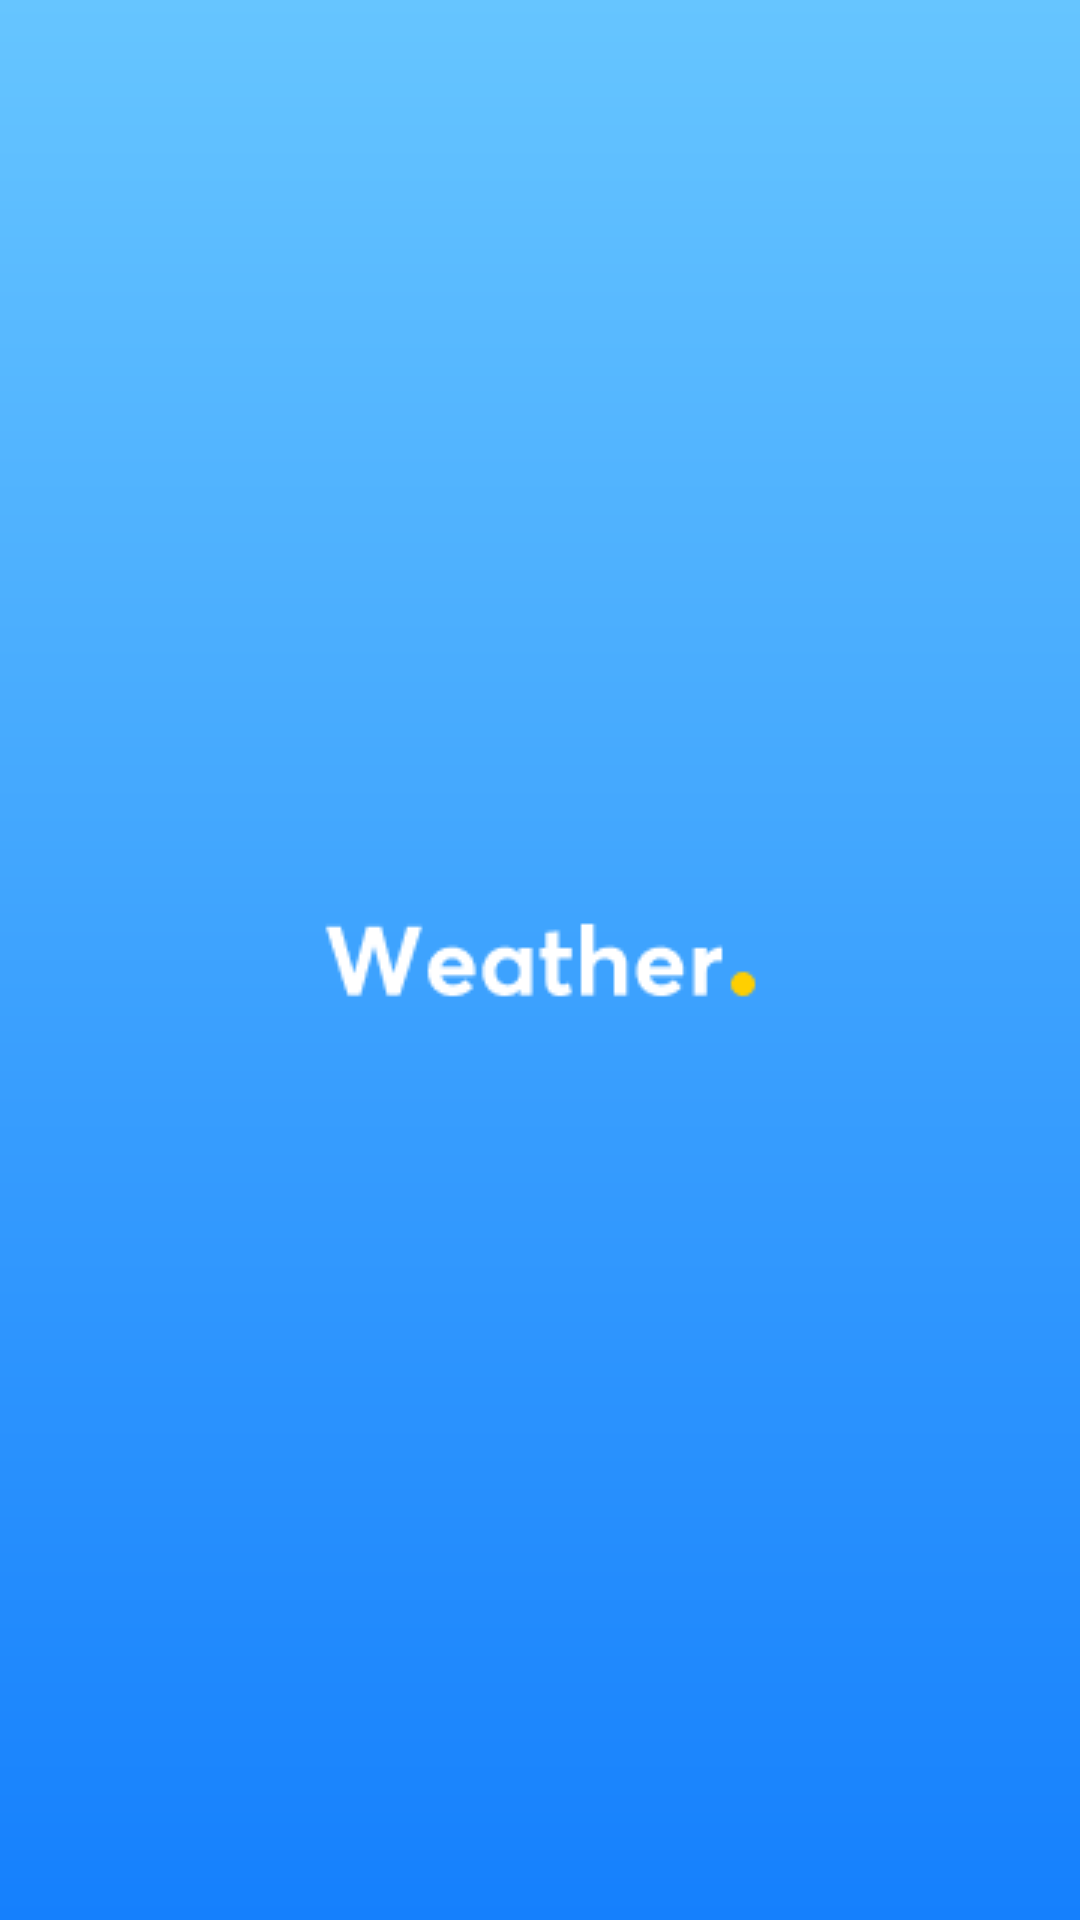

Layout XML and referenced resources for this Android screen:
<!-- AndroidManifest.xml: application theme Theme.AndroidChallenge -->
<!-- res/layout/activity_splash.xml -->
<?xml version="1.0" encoding="utf-8"?>
<android.support.constraint.ConstraintLayout xmlns:android="http://schemas.android.com/apk/res/android"
    xmlns:app="http://schemas.android.com/apk/res-auto"
    xmlns:tools="http://schemas.android.com/tools"
    android:layout_width="match_parent"
    android:layout_height="match_parent"
    android:background="@drawable/gradient_background"
    tools:context=".MainActivity">

    <ImageView
        android:id="@+id/logo_small"
        android:layout_width="wrap_content"
        android:layout_height="wrap_content"
        android:layout_marginStart="107dp"
        android:layout_marginEnd="108dp"
        android:contentDescription="@string/app_name"
        android:foregroundGravity="fill"
        app:layout_constraintBottom_toBottomOf="parent"
        app:layout_constraintEnd_toEndOf="parent"
        app:layout_constraintHorizontal_bias="0.5"
        app:layout_constraintStart_toStartOf="parent"
        app:layout_constraintTop_toTopOf="parent"
        app:srcCompat="@drawable/logo" />

</android.support.constraint.ConstraintLayout>
<!-- resources referenced by this layout -->
<resources>
  <!-- drawable gradient_background (drawable) -->
  <?xml version="1.0" encoding="utf-8"?>
  <shape xmlns:android="http://schemas.android.com/apk/res/android"
      android:shape="rectangle">
      <gradient
          android:startColor="#66C5FF"
          android:endColor="#1580FD"
          android:angle="-90" />
  </shape>
  <!-- drawable logo: png bitmap (drawable, 1686 bytes) -->
  <string name="app_name">Weather</string>
  <style name="Theme.AndroidChallenge" parent="Theme.AppCompat.Light.DarkActionBar">
          
          <item name="colorPrimary">@color/light_blue</item>
          <item name="colorPrimaryDark">@color/light_blue</item>
          <item name="colorAccent">@color/white</item>
          
          <item name="android:navigationBarColor">@color/medium_blue</item>
          <item name="android:statusBarColor">@color/light_blue</item>
      </style>
  <color name="white">#FFFFFF</color>
</resources>
